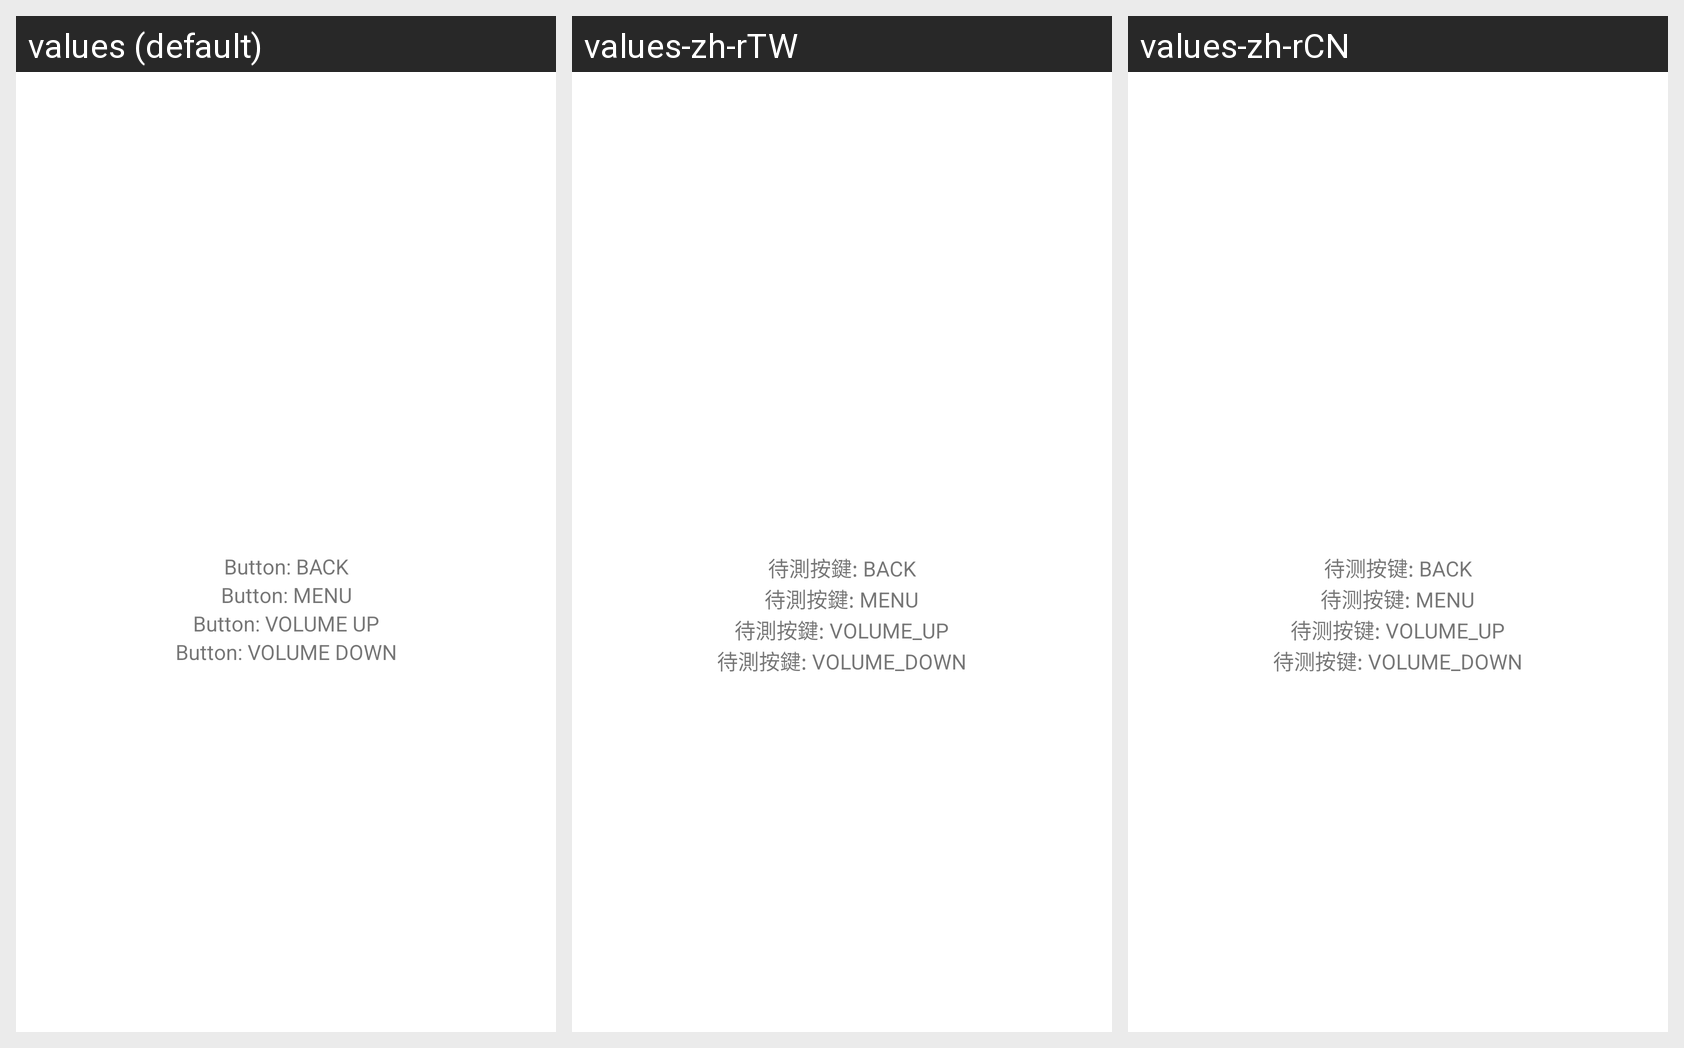

Translations of the strings shown on this Android screen, per locale in the grid:
Android screen res/layout/cit_keyboard_check.xml rendered under 3 locales, left to right: values (default), values-zh-rTW, values-zh-rCN. Device: Nexus 5 (rendered at 1080×1920; each locale shown at half size, 540×960, under a caption strip naming it); theme Theme.MaterialComponents.DayNight.NoActionBar.
Strings drawn on this screen, with the default value and each locale's value (text and hints the layout hard-codes, and strings that could not be matched under every locale, appear in the picture but are not listed):

cit_keyboard_back
  values: Button: BACK
  values-zh-rTW: 待測按鍵: BACK
  values-zh-rCN: 待测按键: BACK

cit_keyboard_menu
  values: Button: MENU
  values-zh-rTW: 待測按鍵: MENU
  values-zh-rCN: 待测按键: MENU

cit_kayboard_volume_up
  values: Button: VOLUME UP
  values-zh-rTW: 待測按鍵: VOLUME_UP
  values-zh-rCN: 待测按键: VOLUME_UP

cit_kayboard_volume_down
  values: Button: VOLUME DOWN
  values-zh-rTW: 待測按鍵: VOLUME_DOWN
  values-zh-rCN: 待测按键: VOLUME_DOWN
